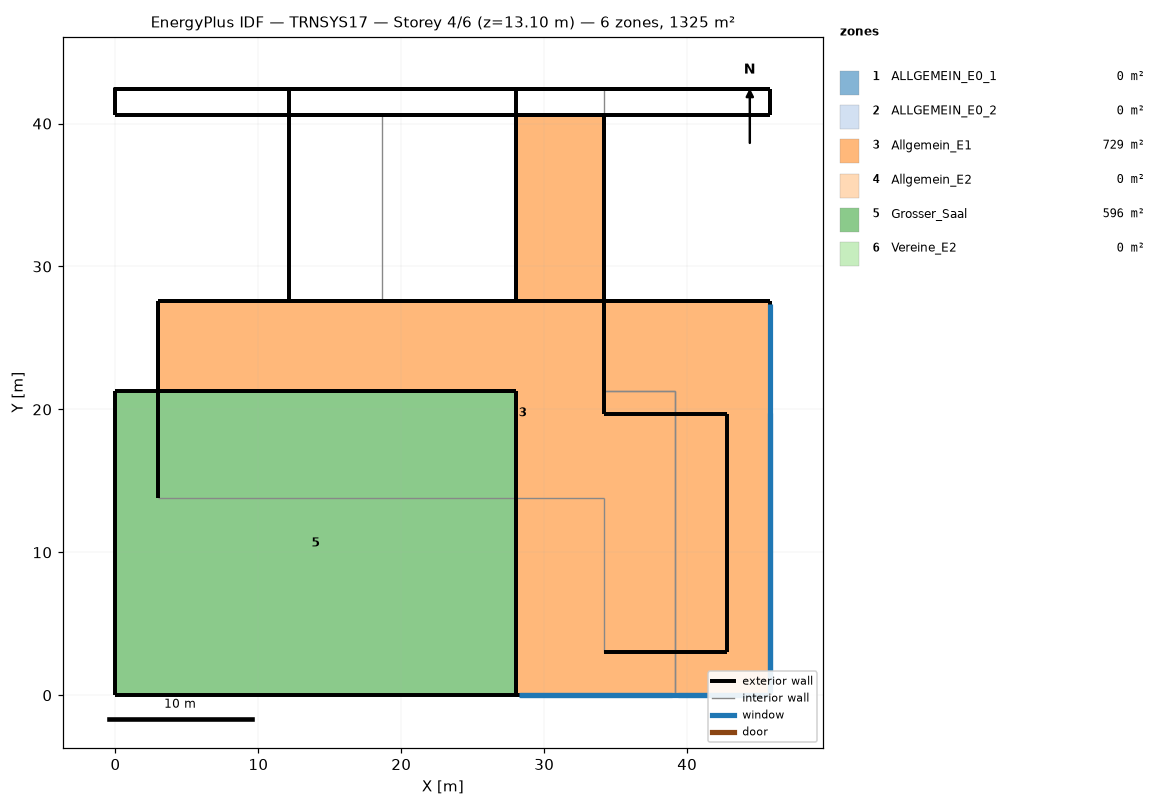
=== STOREY PLAN SPEC (per zone: floor XY polygon, exterior-wall plan segments, windows/doors) ===
zone 1: ALLGEMEIN_E0_1  (0.0 m²)
  exterior wall: (42.82, 19.71) – (34.17, 19.71)  [8.6 m]
  exterior wall: (2.98, 27.57) – (2.98, 13.79)  [13.8 m]
  exterior wall: (3.00, 27.57) – (2.98, 27.57)  [0.0 m]
  exterior wall: (42.82, 3.00) – (42.82, 19.71)  [16.7 m]
  exterior wall: (34.17, 3.00) – (42.82, 3.00)  [8.6 m]
  exterior wall: (18.67, 40.57) – (12.17, 40.57)  [6.5 m]
  exterior wall: (12.17, 27.57) – (3.00, 27.57)  [9.2 m]
  exterior wall: (34.17, 19.71) – (34.17, 27.57)  [7.9 m]
  exterior wall: (12.17, 40.57) – (12.17, 27.57)  [13.0 m]
  exterior wall: (34.17, 27.57) – (18.67, 27.57)  [15.5 m]
  interior walls: 3
zone 2: ALLGEMEIN_E0_2  (0.0 m²)
  exterior wall: (28.00, 40.57) – (34.17, 40.57) – (45.82, 40.57)  [17.8 m]
  exterior wall: (45.82, 40.57) – (45.82, 42.42)  [1.9 m] x2 surfaces
  exterior wall: (45.82, 42.42) – (28.00, 42.42)  [17.8 m]
  exterior wall: (0.00, 42.42) – (0.00, 40.57)  [1.9 m]
  exterior wall: (28.00, 42.42) – (28.00, 40.57)  [1.9 m]
  exterior wall: (0.00, 40.57) – (34.17, 40.57) – (28.00, 40.57) – (12.17, 40.57)  [56.2 m]
  exterior wall: (12.17, 40.57) – (12.17, 42.42)  [1.9 m]
  exterior wall: (45.82, 42.42) – (34.17, 42.42) – (0.00, 42.42) – (12.17, 42.42) – (28.00, 42.42)  [73.8 m]
  interior walls: 1
zone 3: Allgemein_E1  (729.1 m²)
  floor: (45.82, 19.71) (45.82, 0.00) (28.00, 0.00) (28.00, 3.00) (42.82, 3.00) (42.82, 19.71)
  floor: (45.82, 27.57) (45.82, 19.71) (34.17, 19.71) (34.17, 27.57)
  floor: (34.17, 40.57) (34.17, 19.71) (42.82, 19.71) (42.82, 3.00) (28.00, 3.00) (28.00, 21.27) (2.98, 21.27) (2.98, 27.57) (28.00, 27.57) (28.00, 40.57)
  exterior wall: (34.17, 40.57) – (28.00, 40.57)  [6.2 m]
  exterior wall: (2.98, 21.27) – (28.00, 21.27)  [25.0 m]
  exterior wall: (45.82, 0.00) – (45.82, 27.57)  [27.6 m]
    window: (45.82, 0.27) – (45.82, 19.74)  [69.3 m²]
  exterior wall: (28.00, 27.57) – (2.98, 27.57)  [25.0 m]
  exterior wall: (2.98, 27.57) – (2.98, 21.27)  [6.3 m]
  exterior wall: (28.00, 0.00) – (28.00, 21.27)  [21.3 m]
  exterior wall: (28.00, 0.00) – (45.82, 0.00)  [17.8 m]
    window: (28.20, 0.00) – (45.69, 0.00)  [62.8 m²]
  exterior wall: (45.82, 27.57) – (34.17, 27.57)  [11.6 m]
  exterior wall: (34.17, 27.57) – (34.17, 40.57)  [13.0 m]
  exterior wall: (28.00, 40.57) – (28.00, 27.57)  [13.0 m]
zone 4: Allgemein_E2  (0.0 m²)
  exterior wall: (28.00, 27.57) – (2.98, 27.57)  [25.0 m]
  exterior wall: (28.00, 21.27) – (28.00, 0.00)  [21.3 m]
  exterior wall: (34.17, 21.27) – (34.17, 40.57)  [19.3 m]
  exterior wall: (28.00, 40.57) – (28.00, 27.57)  [13.0 m]
  exterior wall: (2.98, 21.27) – (28.00, 21.27)  [25.0 m]
  exterior wall: (34.17, 40.57) – (28.00, 40.57)  [6.2 m]
  exterior wall: (28.00, 0.00) – (39.17, 0.00)  [11.2 m]
    window: (28.30, 0.00) – (38.97, 0.00)  [30.3 m²]
  exterior wall: (2.98, 27.57) – (2.98, 21.27)  [6.3 m]
  interior walls: 2
zone 5: Grosser_Saal  (595.6 m²)
  floor: (28.00, 21.27) (28.00, 0.00) (0.00, 0.00) (0.00, 21.27)
  exterior wall: (0.00, 21.27) – (0.00, 0.00)  [21.3 m]
  exterior wall: (28.00, 21.27) – (0.00, 21.27)  [28.0 m]
  exterior wall: (28.00, 0.00) – (28.00, 21.27)  [21.3 m]
  exterior wall: (0.00, 0.00) – (28.00, 0.00)  [28.0 m]
zone 6: Vereine_E2  (0.0 m²)
  exterior wall: (45.82, 27.57) – (34.17, 27.57)  [11.6 m]
  exterior wall: (39.17, 0.00) – (45.82, 0.00)  [6.6 m]
    window: (39.35, 0.00) – (45.69, 0.00)  [17.6 m²]
  exterior wall: (45.82, 0.00) – (45.82, 27.57)  [27.6 m]
    window: (45.82, 0.18) – (45.82, 27.39)  [77.5 m²]
  exterior wall: (34.17, 27.57) – (34.17, 21.27)  [6.3 m]
  interior walls: 2

=== DERIVED (storey summary) ===
Building: TRNSYS17
Storey: 4 of 6  (floor level z = 13.10 m)
Storey gross floor area: 1324.7 m²
Zones on this storey: 6
  - ALLGEMEIN_E0_1: floor 0.0 m²; exterior wall 99.8 m (399.4 m²); WWR 0.0%
  - ALLGEMEIN_E0_2: floor 0.0 m²; exterior wall 173.0 m (765.2 m²); WWR 0.0%
  - Allgemein_E1: floor 729.1 m²; exterior wall 166.8 m (665.6 m²); 2 window(s) 132.1 m²; WWR 19.8%
  - Allgemein_E2: floor 0.0 m²; exterior wall 127.2 m (407.2 m²); 1 window(s) 30.3 m²; WWR 7.4%
  - Grosser_Saal: floor 595.6 m²; exterior wall 98.5 m (1058.3 m²); WWR 0.0%
  - Vereine_E2: floor 0.0 m²; exterior wall 52.2 m (166.9 m²); 2 window(s) 95.1 m²; WWR 57.0%
Zone adjacency: (none detected)